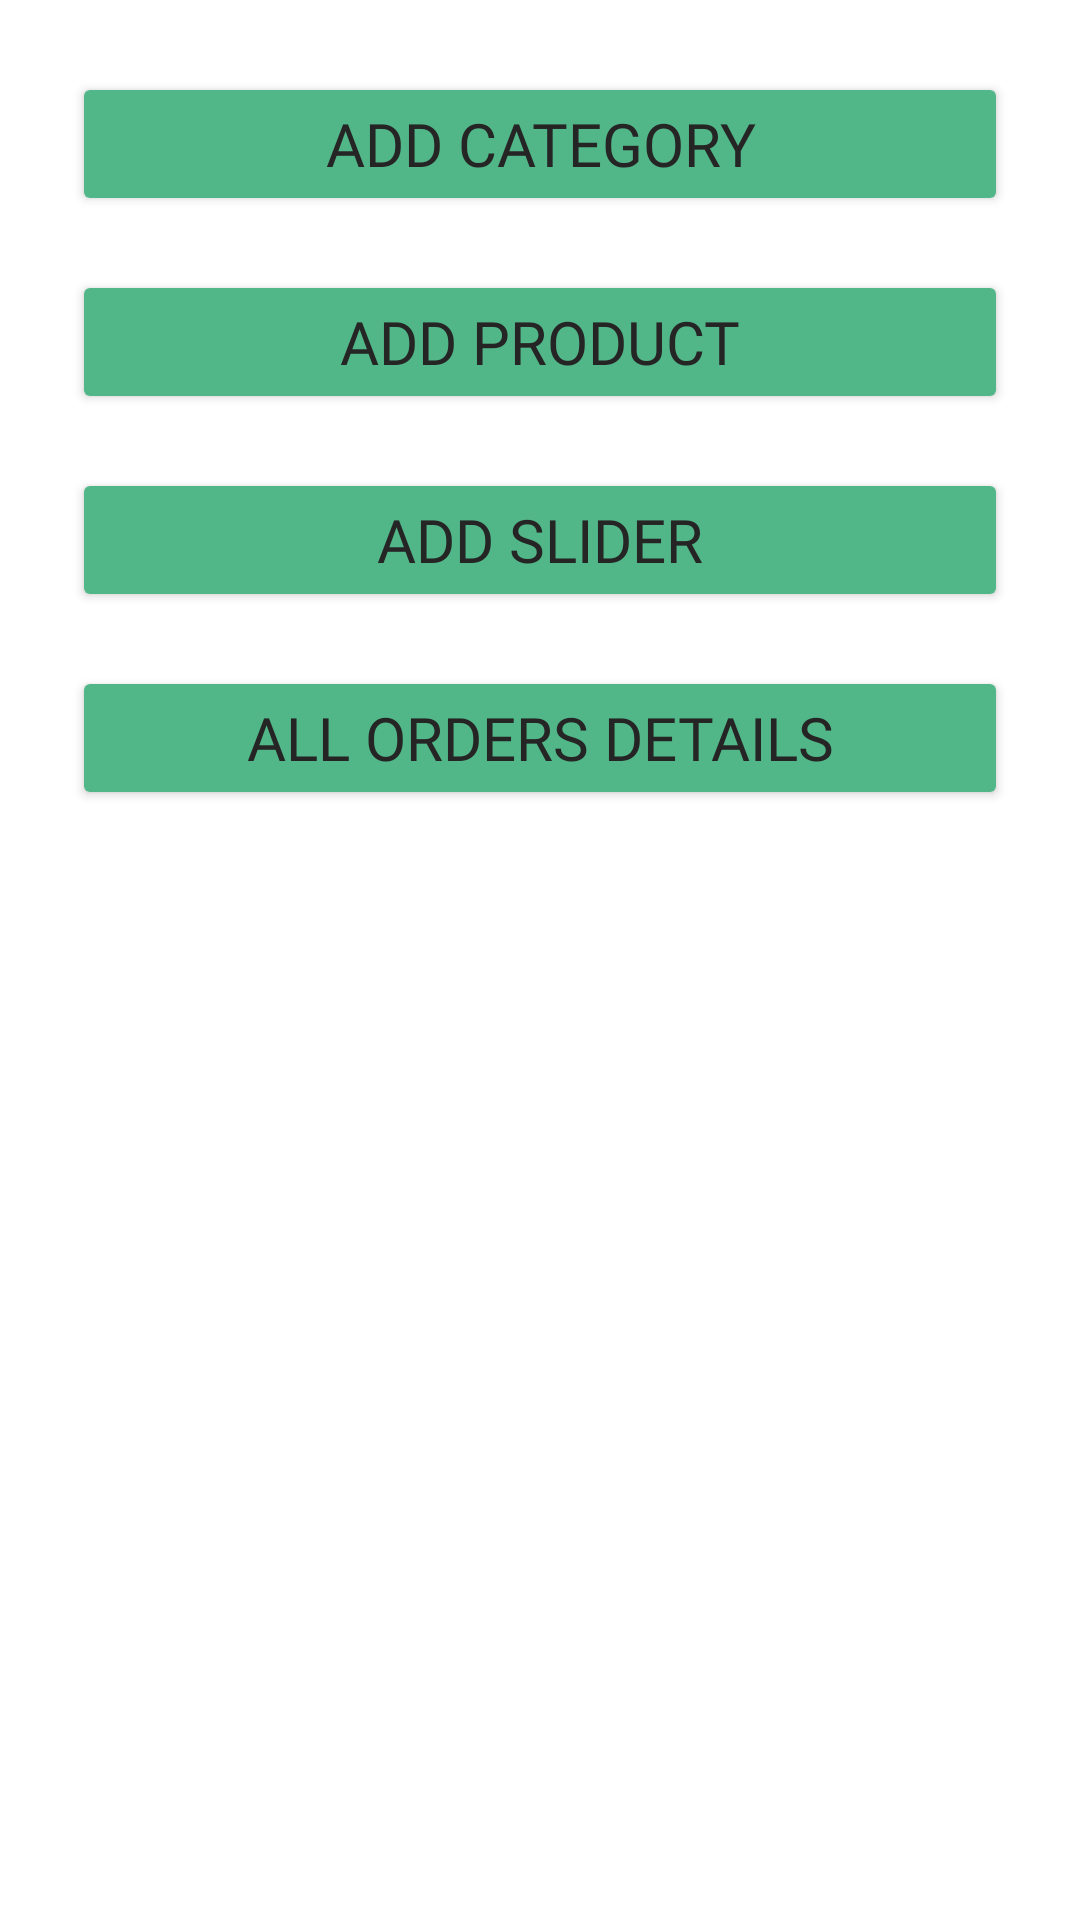

The Android layout XML behind this screen, and the referenced resources:
<!-- AndroidManifest.xml: application theme Theme.ProjectKAdmin -->
<!-- res/layout/fragment_home.xml -->
<?xml version="1.0" encoding="utf-8"?>
<LinearLayout xmlns:android="http://schemas.android.com/apk/res/android"
    xmlns:tools="http://schemas.android.com/tools"
    android:layout_width="match_parent"
    android:layout_height="match_parent"
    xmlns:app="http://schemas.android.com/apk/res-auto"
    tools:context=".fragment.HomeFragment"
    android:padding="24dp"
    android:orientation="vertical">


    <Button
        android:id="@+id/button"
        android:layout_width="match_parent"
        android:layout_height="wrap_content"
        android:backgroundTint="@color/themeColor"
        android:fontFamily="@font/sansation_regular"
        android:padding="10dp"
        android:text="Add Category"
        android:textColor="@color/customBlack"
        android:textSize="20sp" />

    <Button
        android:id="@+id/button2"
        android:layout_width="match_parent"
        android:layout_height="wrap_content"
        android:layout_marginTop="18dp"
        android:backgroundTint="@color/themeColor"
        android:fontFamily="@font/sansation_regular"
        android:padding="10dp"
        android:text="Add Product"
        android:textColor="@color/customBlack"
        android:textSize="20sp" />

    <Button
        android:id="@+id/button3"
        android:layout_width="match_parent"
        android:layout_height="wrap_content"
        android:layout_marginTop="18dp"
        android:backgroundTint="@color/themeColor"
        android:fontFamily="@font/sansation_regular"
        android:padding="10dp"
        android:text="Add Slider"
        android:textColor="@color/customBlack"
        android:textSize="20sp" />

    <Button
        android:id="@+id/button4"
        android:layout_width="match_parent"
        android:layout_height="wrap_content"
        android:layout_marginTop="18dp"
        android:backgroundTint="@color/themeColor"
        android:fontFamily="@font/sansation_regular"
        android:padding="10dp"
        android:text="All Orders Details"
        android:textColor="@color/customBlack"
        android:textSize="20sp" />
</LinearLayout>
<!-- resources referenced by this layout -->
<resources>
  <color name="customBlack">#252525</color>
  <color name="themeColor">#52B788</color>
  <style name="Theme.ProjectKAdmin" parent="Theme.MaterialComponents.DayNight.DarkActionBar">
          
          <item name="colorPrimary">@color/themeColor</item>
          <item name="colorPrimaryVariant">@color/purple_700</item>
          <item name="colorOnPrimary">@color/customBlack</item>
          
          <item name="colorSecondary">@color/teal_200</item>
          <item name="colorSecondaryVariant">@color/teal_700</item>
          <item name="colorOnSecondary">@color/black</item>
          
          <item name="android:statusBarColor">@null</item>
          
      </style>
  <color name="purple_700">#FF3700B3</color>
  <color name="teal_200">#FF03DAC5</color>
  <color name="teal_700">#FF018786</color>
  <color name="black">#FF000000</color>
</resources>
